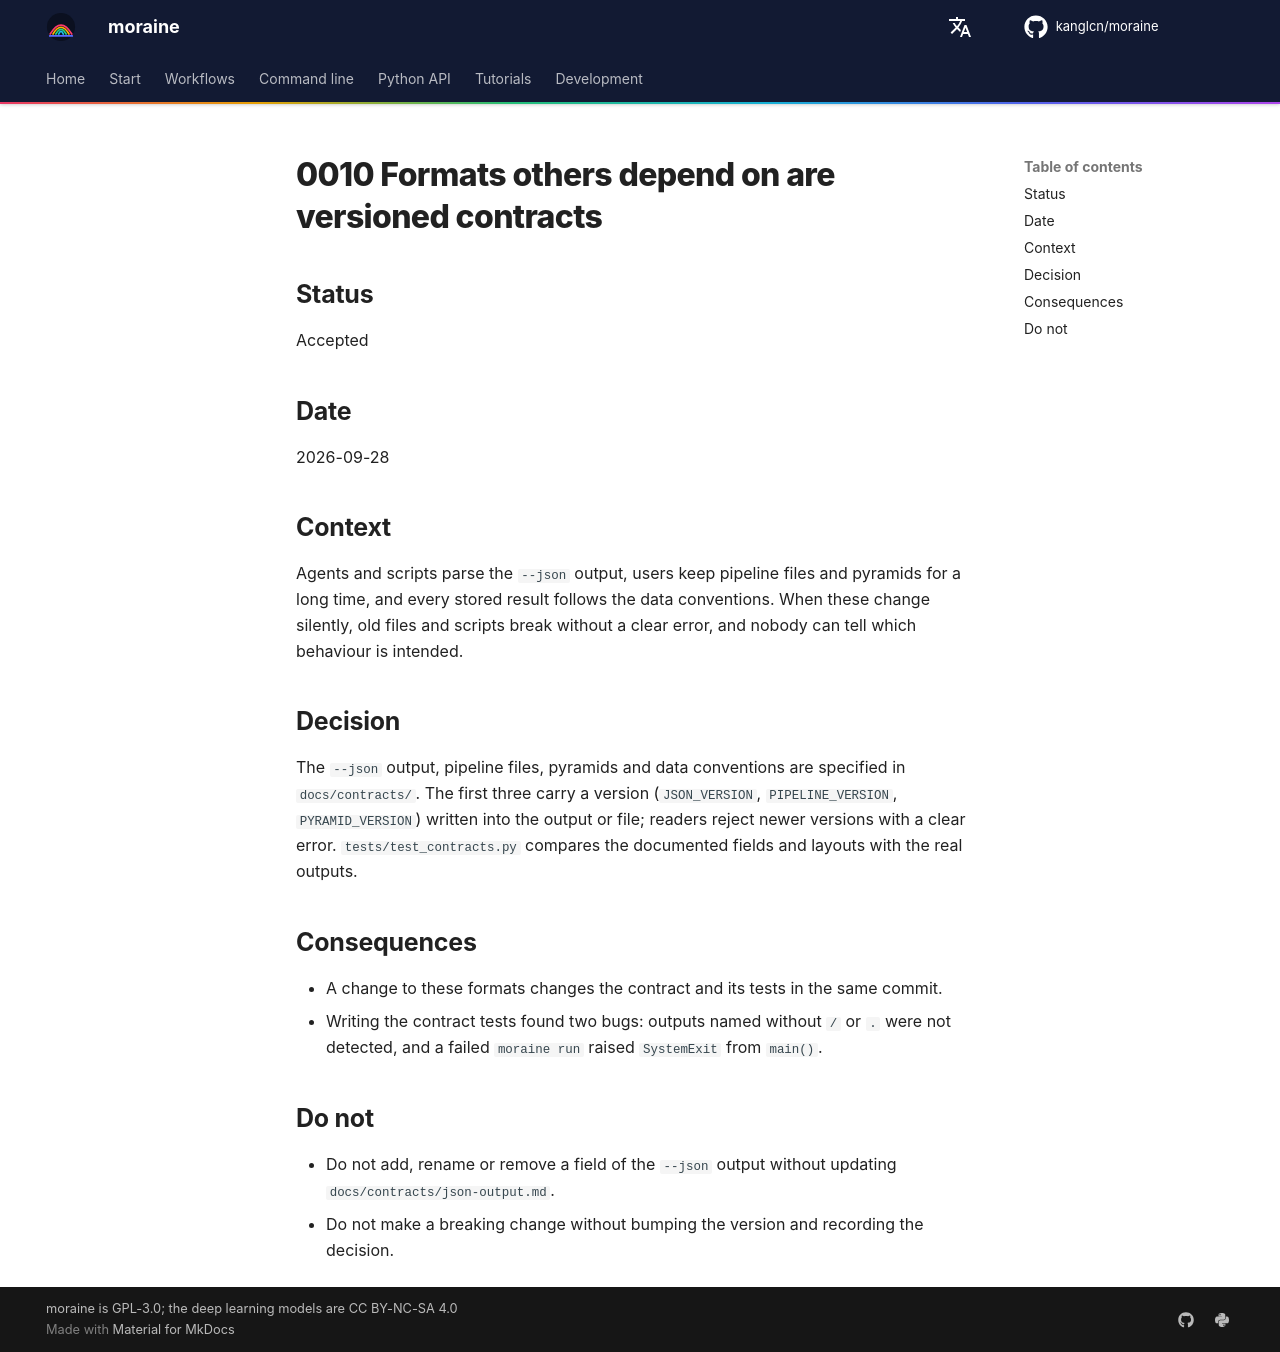

repository: kanglcn/moraine · page: decisions/0010-versioned-contracts/index.html · generator: mkdocs

# 0010 Formats others depend on are versioned contracts

## Status

Accepted

## Date

2026-09-28

## Context

Agents and scripts parse the `--json` output, users keep pipeline files and pyramids for a long time, and
every stored result follows the data conventions. When these change silently, old files and scripts break
without a clear error, and nobody can tell which behaviour is intended.

## Decision

The `--json` output, pipeline files, pyramids and data conventions are specified in `docs/contracts/`.
The first three carry a version (`JSON_VERSION`, `PIPELINE_VERSION`, `PYRAMID_VERSION`) written into the
output or file; readers reject newer versions with a clear error. `tests/test_contracts.py` compares the
documented fields and layouts with the real outputs.

## Consequences

- A change to these formats changes the contract and its tests in the same commit.
- Writing the contract tests found two bugs: outputs named without `/` or `.` were not detected, and a
  failed `moraine run` raised `SystemExit` from `main()`.

## Do not

- Do not add, rename or remove a field of the `--json` output without updating
  `docs/contracts/json-output.md`.
- Do not make a breaking change without bumping the version and recording the decision.
